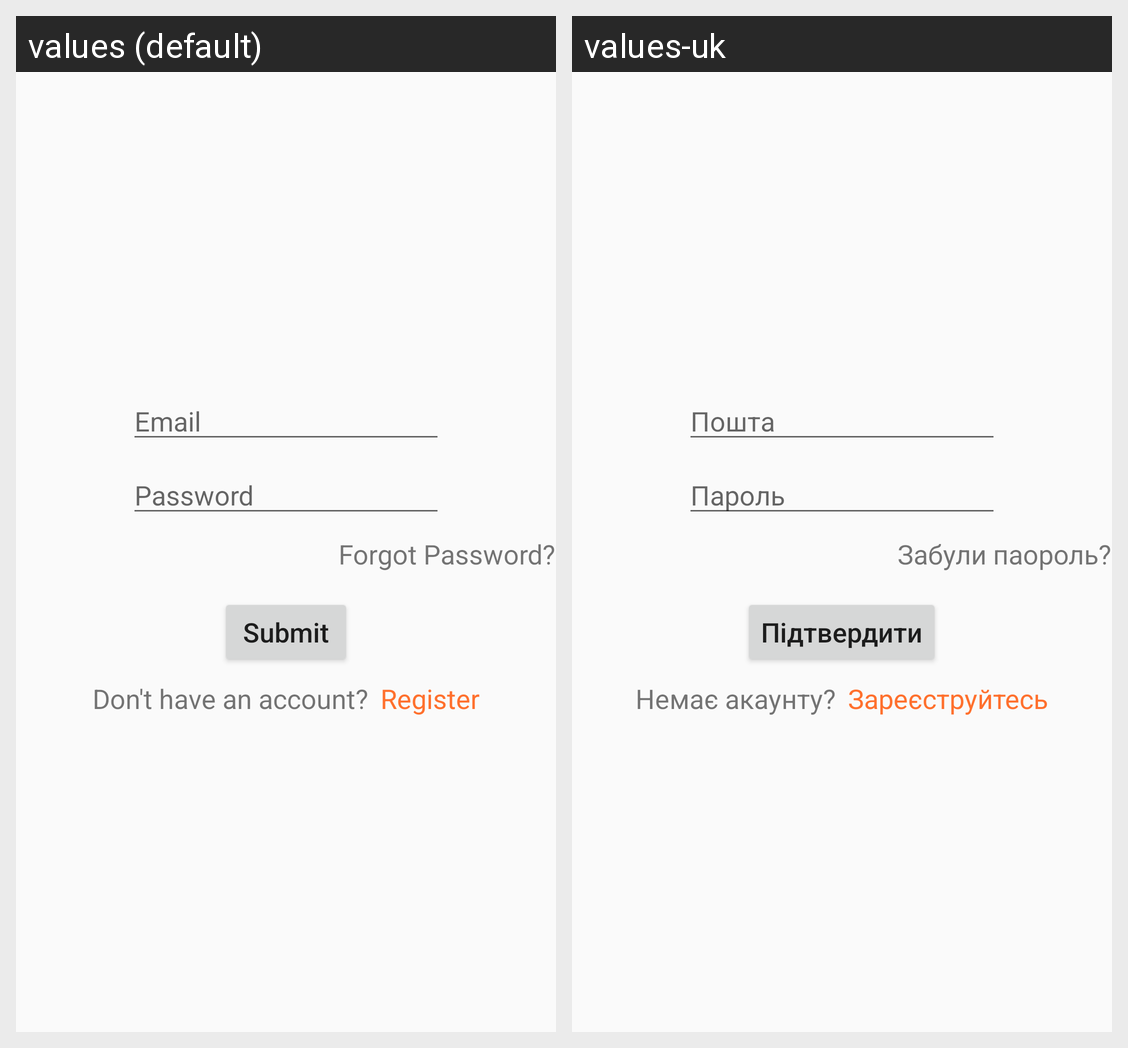

This grid shows one Android layout under two languages. Give, for every string resource on the screen, its name, the default text and each shown locale's text.
Android screen res/layout/fragment_login.xml rendered under 2 locales, left to right: values (default), values-uk. Device: Nexus 5 (rendered at 1080×1920; each locale shown at half size, 540×960, under a caption strip naming it); theme AppTheme.
Strings drawn on this screen, with the default value and each locale's value (text and hints the layout hard-codes, and strings that could not be matched under every locale, appear in the picture but are not listed):

email
  values: Email
  values-uk: Пошта

password
  values: Password
  values-uk: Пароль

forgot_password
  values: Forgot Password?
  values-uk: Забули паороль?

submit
  values: Submit
  values-uk: Підтвердити

don_t_have_an_account
  values: Don't have an account?
  values-uk: Немає акаунту?

register
  values: Register
  values-uk: Зареєструйтесь
